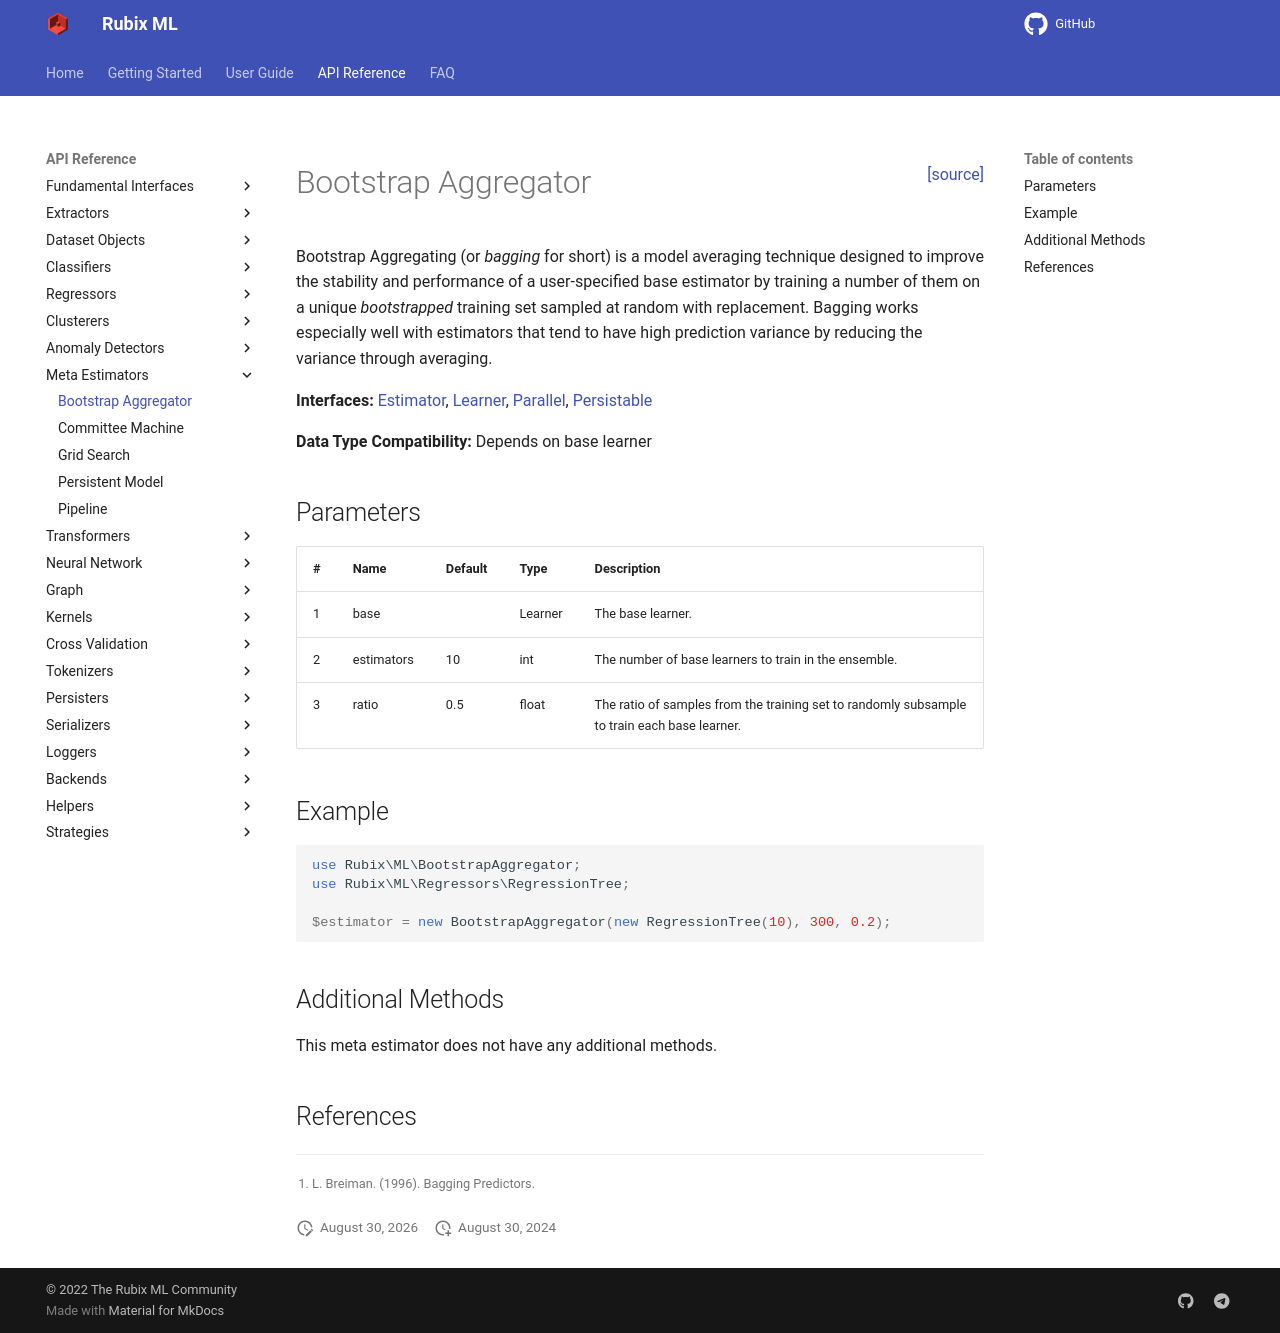

repository: RubixML/ML · page: 2.0/bootstrap-aggregator.html · generator: mkdocs

<span style="float:right;"><a href="https://github.com/RubixML/ML/blob/master/src/BootstrapAggregator.php">[source]</a></span>

# Bootstrap Aggregator

Bootstrap Aggregating (or *bagging* for short) is a model averaging technique designed to improve the stability and performance of a user-specified base estimator by training a number of them on a unique *bootstrapped* training set sampled at random with replacement. Bagging works especially well with estimators that tend to have high prediction variance by reducing the variance through averaging.

**Interfaces:** [Estimator](estimator.md), [Learner](learner.md), [Parallel](parallel.md), [Persistable](persistable.md)

**Data Type Compatibility:** Depends on base learner

## Parameters

| # | Name | Default | Type | Description |
| --- | --- | --- | --- | --- |
| 1 | base | | Learner | The base learner. |
| 2 | estimators | 10 | int | The number of base learners to train in the ensemble. |
| 3 | ratio | 0.5 | float | The ratio of samples from the training set to randomly subsample to train each base learner. |

## Example

```php
use Rubix\ML\BootstrapAggregator;
use Rubix\ML\Regressors\RegressionTree;

$estimator = new BootstrapAggregator(new RegressionTree(10), 300, 0.2);
```

## Parallel

This estimator implements the [Parallel](parallel.md) interface and can utilize a parallel processing backend such as [Swoole](backends/swoole.md) to speed up training and inference:

```php
use Rubix\ML\Backends\Swoole;

$estimator->setBackend(new Swoole(8));
```

## Additional Methods

This meta estimator does not have any additional methods.

## References

[^1]: L. Breiman. (1996). Bagging Predictors.
